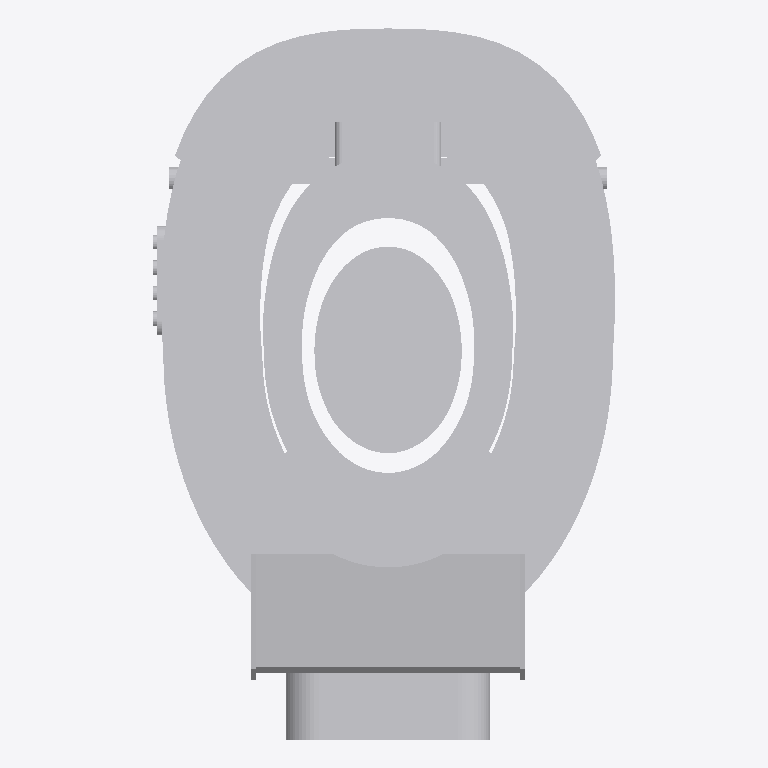
Plan cut of the same IFC building model at storey 'Bench' (level 0.00 m, cut at 1.40 m), seen from above with north up, elements coloured by IFC class (only those large enough to see are counted): 20 other elements (light grey). No cut surface shows.
Extent 0.253 m × 0.389 m × 0.314 m (x, y, z). Storeys (1): Bench at 0.00 m. Elements (36): 27 IfcBuildingElementProxy, 5 IfcAudioVisualAppliance, 1 IfcController, 1 IfcElectricFlowStorageDevice, 1 IfcSensor, 1 IfcSwitchingDevice.

HEADER;
FILE_DESCRIPTION(('ViewDefinition [ReferenceView_V1.2]'),'2;1');
FILE_NAME('hologram_vr.ifc','2026-01-01T00:00:00',('Malcolm Opondo'),('hologram-vr-cam'),'hologram-vr-cam cad.ifc_writer','hologram-vr-cam','');
FILE_SCHEMA(('IFC4'));
ENDSEC;
DATA;
#12=IFCPROJECT('3x8jxw9XHTJfuCExb7efaC',$,'Hologram VR','F1-style VR helmet: brow displays projected onto wrap-around visor mirrors, ear-cup surround sound, 4 h+',$,$,$,(#10),#9);
#14=IFCSITE('1thU6t4ubRfRBZVOXfyhRy',$,'Workshop',$,$,#13,$,$,.ELEMENT.,$,$,$,$,$);
#16=IFCBUILDING('3O5GECWJzT3PzfYMYGuMkJ',$,'Hologram VR Cam lab',$,$,#15,$,$,.ELEMENT.,$,$,$);
#18=IFCBUILDINGSTOREY('0YezYubpbL58pVUEfzTTZs',$,'Bench',$,$,#17,$,$,.ELEMENT.,0.0);
#7138=IFCBUILDINGELEMENTPROXY('1gKoe4irTJCwWyVnldOvcN',$,'Comfort liner (foam)','Shell / liner','Comfort liner (foam)',#7137,#7136,'liner',.NOTDEFINED.);
#1155=IFCBUILDINGELEMENTPROXY('28S5IlJTXO$Ra$61UjtQTY',$,'Shell: crown front','Shell / shell_crown_front','Shell: crown front',#1154,#1153,'shell_crown_front',.NOTDEFINED.);
#7809=IFCBUILDINGELEMENTPROXY('1M5tWi7V5LoAjF2aC_sz8l',$,'Rear spoiler with end plates','Aero / rear_spoiler','Rear spoiler with end plates',#7808,#7807,'rear_spoiler',.NOTDEFINED.);
#2171=IFCBUILDINGELEMENTPROXY('2JKtGJTE1VmgZI5c5BofLS',$,'Shell: crown rear','Shell / shell_crown_rear','Shell: crown rear',#2170,#2169,'shell_crown_rear',.NOTDEFINED.);
#9660=IFCBUILDINGELEMENTPROXY('3axahV_2PLvx1FIzspWgfx',$,'Rear aero pod','Rear pod / rear_pod','Rear aero pod',#9659,#9658,'rear_pod',.NOTDEFINED.);
#7865=IFCBUILDINGELEMENTPROXY('14sMQqntHIxRqW$D4Xkc1Y',$,'Top air intake','Aero / top_intake','Top air intake',#7864,#7863,'top_intake',.NOTDEFINED.);
#7734=IFCBUILDINGELEMENTPROXY('0JxuMm7zXPfBJKgsW$A6sI',$,'Flip-up visor (dark for VR)','Shell / visor','Flip-up visor (dark for VR)',#7733,#7732,'visor',.NOTDEFINED.);
#9695=IFCBUILDINGELEMENTPROXY('26EO6dyCnTrg1D3X0sjATr',$,'Rear pod cover (vents)','Rear pod / rear_pod_cover','Rear pod cover (vents)',#9694,#9693,'rear_pod_cover',.NOTDEFINED.);
#4771=IFCBUILDINGELEMENTPROXY('0e1WyCmY1PXfI_CxKL$Ha3',$,'Shell: rear lower','Shell / shell_rear_lower','Shell: rear lower',#4770,#4769,'shell_rear_lower',.NOTDEFINED.);
#9757=IFCBUILDINGELEMENTPROXY('0hlhOKePrRGATsnV3bzLpr',$,'Control pod (left side)','Controls / control_pod','Control pod (left side)',#9756,#9755,'control_pod',.NOTDEFINED.);
#7929=IFCBUILDINGELEMENTPROXY('0RwUNcORbLtBV6GOh_P2Ba',$,'Panel tray (left)','Optics / panel_tray_left','Panel tray (left)',#7928,#7927,'panel_tray_left',.NOTDEFINED.);
#7981=IFCBUILDINGELEMENTPROXY('3JdBz1R31N8uyJLGa5srtJ',$,'Panel tray (right)','Optics / panel_tray_right','Panel tray (right)',#7980,#7979,'panel_tray_right',.NOTDEFINED.);
#9875=IFCSWITCHINGDEVICE('3IacJIfwDJgvFPT_xqbMX3',$,'Buttons: mode, action, volume -, volume +','Controls / buttons','Buttons: mode, action, volume -, volume +',#9874,#9873,'buttons',.MOMENTARYSWITCH.);
#8045=IFCAUDIOVISUALAPPLIANCE('0a0dRPJSPGV8SzqlbPBtDz',$,'2.9in 1440x1440 panel (left eye)','Optics / display_left','2.9in 1440x1440 panel (left eye)',#8044,#8043,'display_left',.DISPLAY.);
#8097=IFCAUDIOVISUALAPPLIANCE('3oSa829CnMpO6zF7TmwWgu',$,'2.9in 1440x1440 panel (right eye)','Optics / display_right','2.9in 1440x1440 panel (right eye)',#8096,#8095,'display_right',.DISPLAY.);
#7769=IFCBUILDINGELEMENTPROXY('2vUWxasg1MqQOaG7KmkXQs',$,'Visor pivot screw (left)','Shell / visor_pivot_left','Visor pivot screw (left)',#7768,#7767,'visor_pivot_left',.NOTDEFINED.);
#7779=IFCBUILDINGELEMENTPROXY('37wJLO7_1LKhd9duwmeQQk',$,'Visor pivot screw (right)','Shell / visor_pivot_right','Visor pivot screw (right)',#7778,#7777,'visor_pivot_right',.NOTDEFINED.);
#2271=IFCBUILDINGELEMENTPROXY('0wnp93$3PJDgcWINfjaaFO',$,'Shell: right cheek','Shell / shell_cheek_right','Shell: right cheek',#2270,#2269,'shell_cheek_right',.NOTDEFINED.);
#2365=IFCBUILDINGELEMENTPROXY('0POOlLgaPJj8fWbh96xnQz',$,'Shell: left cheek','Shell / shell_cheek_left','Shell: left cheek',#2364,#2363,'shell_cheek_left',.NOTDEFINED.);
#3413=IFCBUILDINGELEMENTPROXY('1naMxH60PLtP7f8_ygKaak',$,'Shell: chin bar','Shell / shell_chin_bar','Shell: chin bar',#3412,#3411,'shell_chin_bar',.NOTDEFINED.);
ENDSEC;
